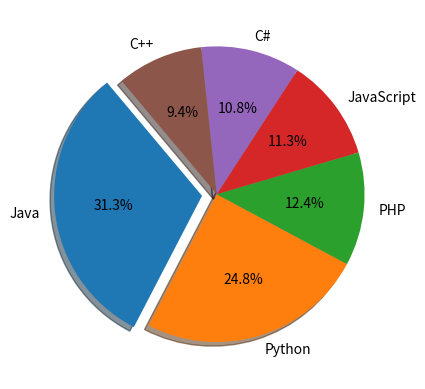

Recreate this plot in Python.
import numpy as np
from numpy import linalg as lng
import matplotlib.pyplot as mpl


# Question 1

# Question 1.a
base_array = np.random.randint(1, 21, size=15)  # creates base_array for future use

# print results
print("Question 1.a:")
print("Generated array: \n", base_array)

reshaped_array = np.reshape(base_array, (3, 5))  # creates reshaped_array
print("Reshaped array: \n", reshaped_array)  # print results

# replace the max in each row by zero
replace_array = np.amax(reshaped_array, axis=1)  # Creates array of the max value of each row
count = 0  # Sets count to 0 so that the replace_array can be iterated through separately
num_rows, num_cols = reshaped_array.shape  # Saves number of columns and rows
for i in range(num_rows):  # Loops through and updates by row
    for j in range(num_cols):
        if reshaped_array[i, j] == replace_array[count]:  # If the value at the idx = the max value of the row
            reshaped_array[i, j] = 0  # Replaces max value with 0
    count += 1  # increments count to iterate through replace_array
# print results
print("Replace the max value in each row with 0:\n", reshaped_array)

# create 2-D 4x3 array and print shape, type, datatype,
array = np.arange(1, 13)  # creates base_array for future use
print("Print shape, type, and datatype: ")
print("Shape: ", array.shape)
print("Type: ", type(array))
print("Datatype: ", array.dtype)


# Question 1.b
print("\nQuestion 1.b:")
eigenvalues, eigenvectors = lng.eig(np.array([[3, -2], [1, 0]]))  # Uses numpy libaray function, eig
print("eigenvalues: \n", eigenvalues)
print("eigenvectors: \n", eigenvectors)

# Question 1.c
print("\nQuestion 1.c")
traced_array = np.trace([[0, 1, 2],[3, 4, 5]]) # Uses numpy libaray function, trace
print("Traced array: \n", traced_array)

# Question 1.d
print("\nQuestion 1.d")
updated_array_1 = np.reshape([[1, 2], [3, 4], [5, 6]], (3, 2))  # creates reshaped_array
print("Reshaped array:\n", updated_array_1)

updated_array_2 = np.reshape([[1, 2, 3], [4, 5, 6]], (2, 3))  # creates reshaped_array
print("Reshaped array:\n", updated_array_2)

# Question 2
labels = ['Java', 'Python', 'PHP', 'JavaScript', 'C#', 'C++']
popularity = [22.2, 17.6, 8.8, 8, 7.7, 6.7]

explode = (0.1, 0, 0, 0, 0, 0)  # explode biggest slice
mpl.pie(popularity, labels=labels, autopct='%1.1f%%', explode=explode, shadow=True, startangle=130) # Uses arguments to create desired chart
mpl.show()

